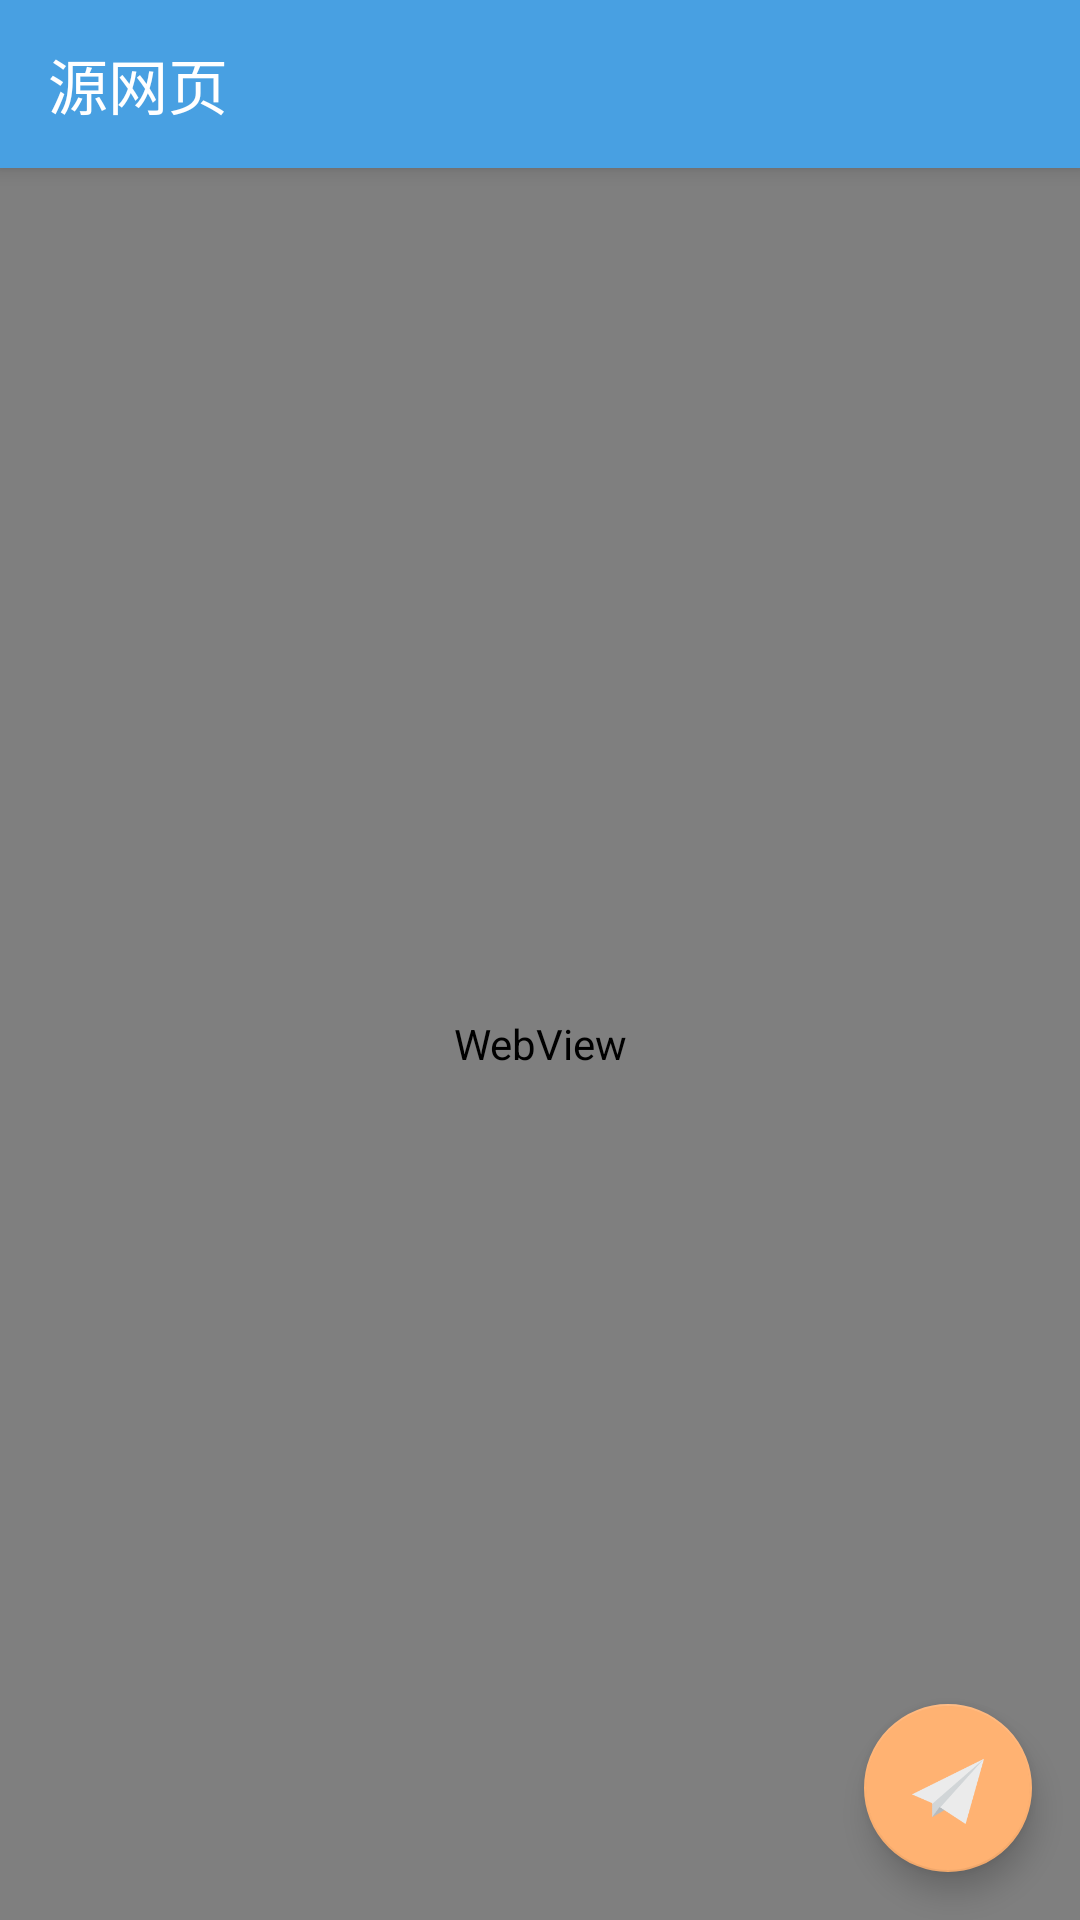

This screen was rendered from an Android layout file. Write that file and the resources it references.
<!-- AndroidManifest.xml: application theme AppTheme -->
<!-- res/layout/activity_browser.xml -->
<?xml version="1.0" encoding="utf-8"?>
<android.support.design.widget.CoordinatorLayout xmlns:android="http://schemas.android.com/apk/res/android"
    xmlns:app="http://schemas.android.com/apk/res-auto"
    xmlns:tools="http://schemas.android.com/tools"
    android:layout_width="match_parent"
    android:layout_height="match_parent"
    android:fitsSystemWindows="true"
    tools:context="sensation.snapread.view.browser.BrowserActivity">

    <android.support.design.widget.AppBarLayout
        android:layout_width="match_parent"
        android:layout_height="wrap_content"
        android:theme="@style/AppTheme.AppBarOverlay">

        <android.support.v7.widget.Toolbar
            android:id="@+id/toolbar"
            android:layout_width="match_parent"
            android:layout_height="?attr/actionBarSize"
            android:background="?attr/colorPrimary"
            app:popupTheme="@style/AppTheme.PopupOverlay"
            app:title="源网页" />

    </android.support.design.widget.AppBarLayout>

    <WebView
        android:id="@+id/webview"
        android:layout_width="match_parent"
        android:layout_height="match_parent"
        android:background="@android:color/white"
        app:layout_behavior="@string/appbar_scrolling_view_behavior" />

    <android.support.design.widget.FloatingActionButton
        android:id="@+id/fab"
        android:layout_width="wrap_content"
        android:layout_height="wrap_content"
        android:layout_gravity="bottom|end"
        android:layout_margin="@dimen/fab_margin"
        android:src="@drawable/plane" />

</android.support.design.widget.CoordinatorLayout>
<!-- resources referenced by this layout -->
<resources>
  <dimen name="fab_margin">16dp</dimen>
  <!-- drawable plane: png bitmap (drawable, 3533 bytes) -->
  <style name="AppTheme.AppBarOverlay" parent="ThemeOverlay.AppCompat.Dark.ActionBar" />
  <style name="AppTheme.PopupOverlay" parent="ThemeOverlay.AppCompat.Light" />
  <style name="AppTheme" parent="Theme.AppCompat.Light.DarkActionBar">
          
          <item name="colorPrimary">@color/colorPrimary</item>
          <item name="colorPrimaryDark">@color/colorPrimaryDark</item>
          <item name="colorAccent">@color/colorAccent</item>
          <item name="android:navigationBarColor">@color/colorPrimary</item>
      </style>
  <color name="colorPrimary">#48a0e2</color>
  <color name="colorPrimaryDark">#3d89c3</color>
  <color name="colorAccent">#ffb272</color>
</resources>
